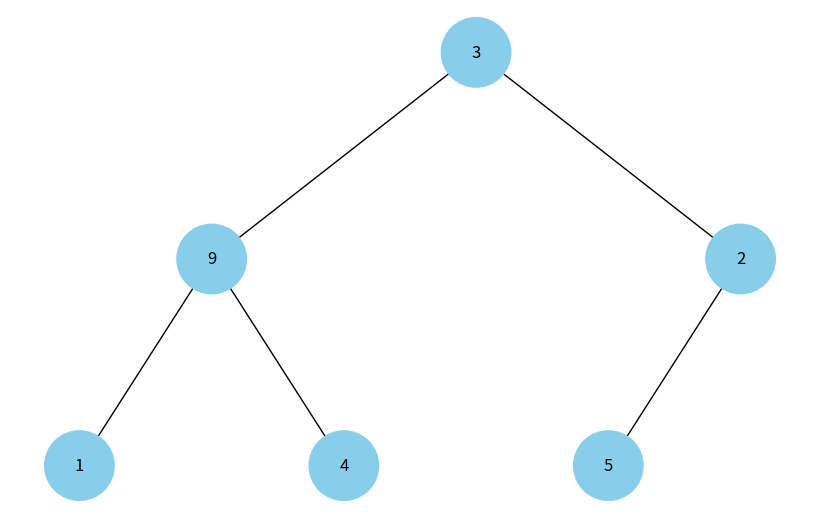

Generate this figure with matplotlib:
import uuid
import networkx as nx
import matplotlib.pyplot as plt

class Node:
    def __init__(self, key, color="skyblue"):
        self.left = None
        self.right = None
        self.val = key
        self.color = color  # Додатковий аргумент для зберігання кольору вузла
        self.id = str(uuid.uuid4())  # Унікальний ідентифікатор для кожного вузла

def add_edges(graph, node, pos, x=0, y=0, layer=1):
    if node is not None:
        graph.add_node(node.id, color=node.color, label=node.val)  # Використання id та збереження значення вузла
        if node.left:
            graph.add_edge(node.id, node.left.id)
            l = x - 1 / 2 ** layer
            pos[node.left.id] = (l, y - 1)
            l = add_edges(graph, node.left, pos, x=l, y=y - 1, layer=layer + 1)
        if node.right:
            graph.add_edge(node.id, node.right.id)
            r = x + 1 / 2 ** layer
            pos[node.right.id] = (r, y - 1)
            r = add_edges(graph, node.right, pos, x=r, y=y - 1, layer=layer + 1)
    return graph

def draw_tree(tree_root):
    tree = nx.DiGraph()
    pos = {tree_root.id: (0, 0)}
    tree = add_edges(tree, tree_root, pos)

    colors = [node[1]['color'] for node in tree.nodes(data=True)]
    labels = {node[0]: node[1]['label'] for node in tree.nodes(data=True)}  # Використовуйте значення вузла для міток

    plt.figure(figsize=(8, 5))
    nx.draw(tree, pos=pos, labels=labels, arrows=False, node_size=2500, node_color=colors)
    plt.show()

def build_heap(array):
    # Перетворює масив на бінарну купу та повертає корінь
    if not array:
        return None

    nodes = [Node(val) for val in array]
    
    for i in range(len(nodes) // 2):
        if 2 * i + 1 < len(nodes):
            nodes[i].left = nodes[2 * i + 1]
        if 2 * i + 2 < len(nodes):
            nodes[i].right = nodes[2 * i + 2]

    return nodes[0]

# Приклад масиву для побудови бінарної купи
array = [3, 9, 2, 1, 4, 5]

# Створення та відображення бінарної купи
heap_root = build_heap(array)
draw_tree(heap_root)
